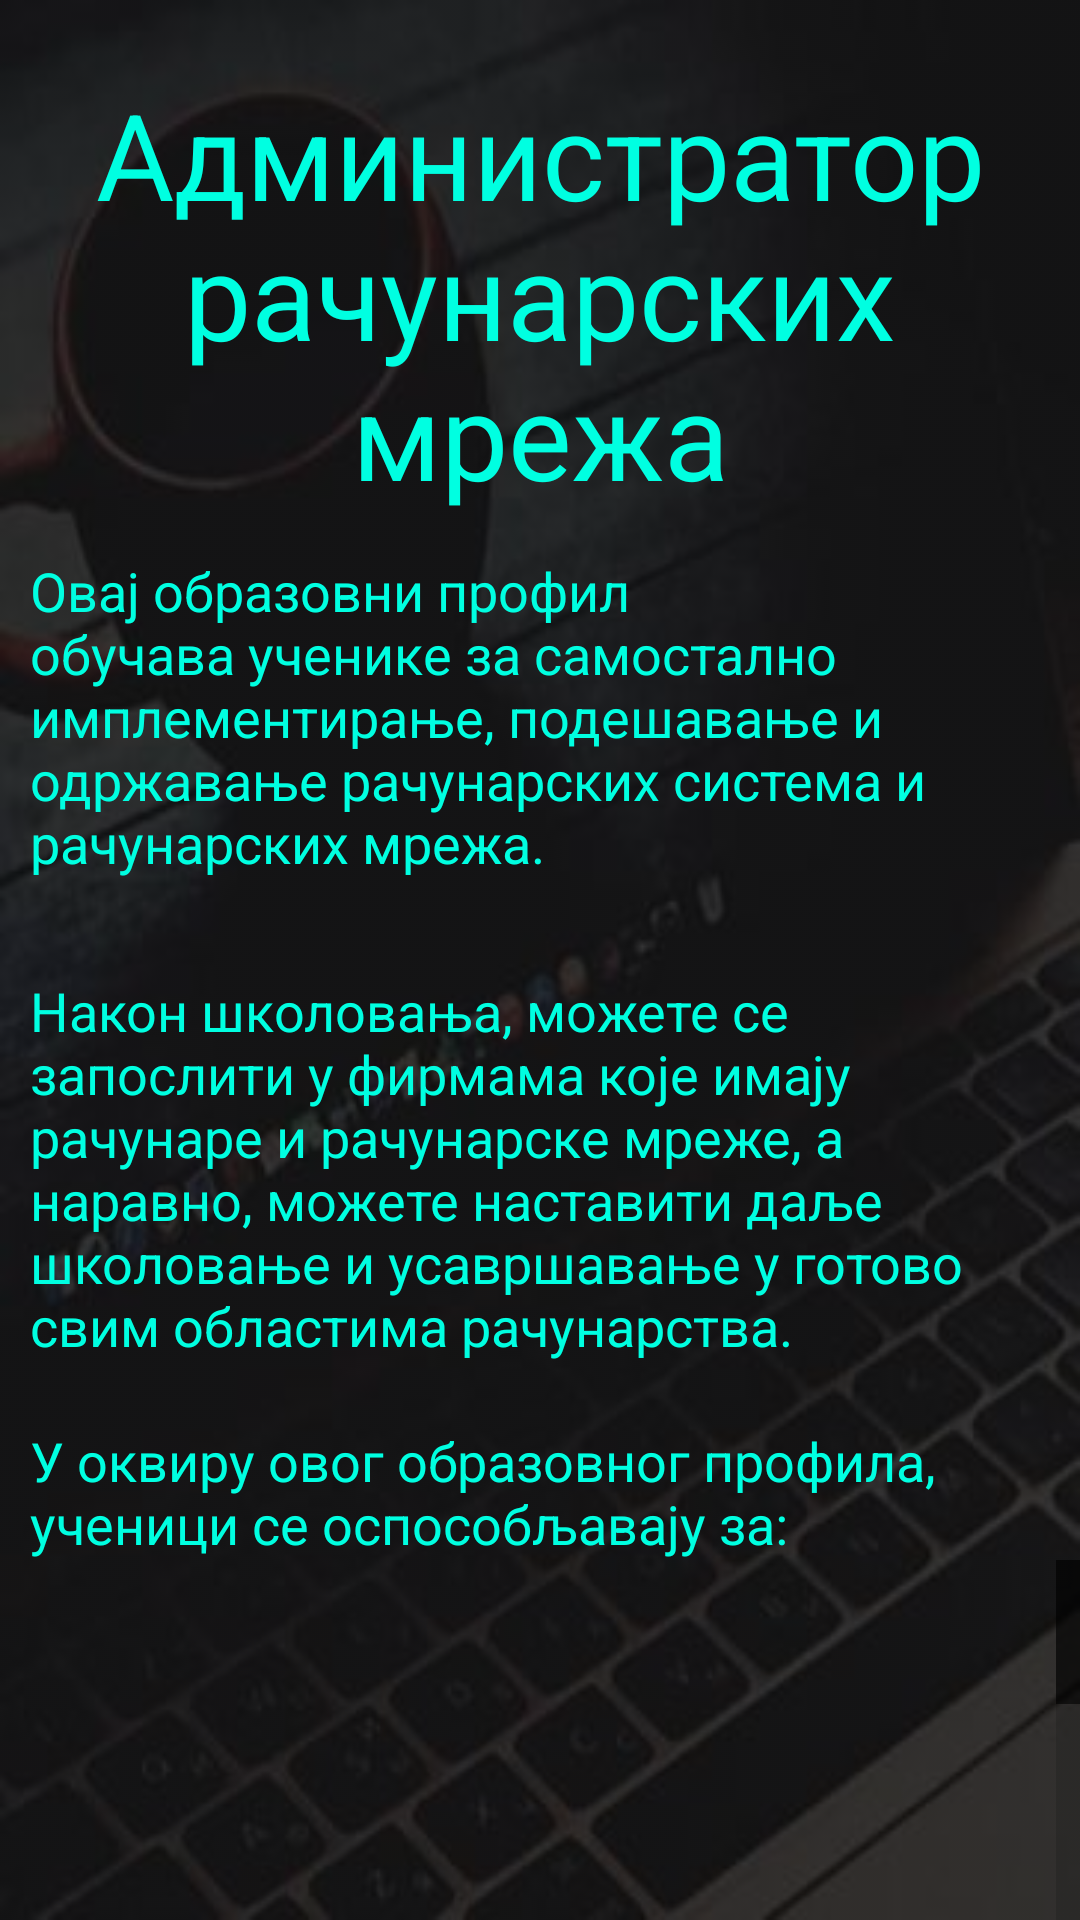

The Android layout XML behind this screen, and the referenced resources:
<!-- AndroidManifest.xml: application theme Theme.TestDrive -->
<!-- res/layout/arm_fragment.xml -->
<?xml version="1.0" encoding="utf-8"?>
<androidx.constraintlayout.widget.ConstraintLayout xmlns:android="http://schemas.android.com/apk/res/android"
    xmlns:app="http://schemas.android.com/apk/res-auto"
    xmlns:tools="http://schemas.android.com/tools"
    android:layout_width="match_parent"
    android:layout_height="match_parent"
    android:background="@drawable/android_background"
    android:backgroundTint="#7E000000"
    android:backgroundTintMode="src_over"
    tools:context=".ArmFragment"
    tools:layout_editor_absoluteY="1dp">

    <TextView
        android:id="@+id/tm_title"
        android:layout_width="wrap_content"
        android:layout_height="wrap_content"
        android:autoText="false"
        android:text="Администратор рачунарских мрежа"
        android:textAlignment="center"
        android:textColor="#00FFE1"
        android:textSize="40dp"
        app:layout_constraintBottom_toBottomOf="parent"
        app:layout_constraintEnd_toEndOf="parent"
        app:layout_constraintHorizontal_bias="0.0"
        app:layout_constraintStart_toStartOf="parent"
        app:layout_constraintTop_toTopOf="parent"
        app:layout_constraintVertical_bias="0.050000012" />

    <TextView
        android:id="@+id/arm_p1"
        android:layout_width="0dp"
        android:layout_height="wrap_content"
        android:layout_marginTop="160dp"
        android:includeFontPadding="true"
        android:paddingLeft="10dp"
        android:paddingRight="10dp"
        android:text="Овај образовни профил обучава ученике за самостално имплементирање, подешавање и одржавање рачунарских система и рачунарских мрежа."
        android:textColor="#00FFE1"
        android:textSize="18dp"
        app:layout_constraintBottom_toTopOf="@+id/arm_p2"
        app:layout_constraintEnd_toEndOf="parent"
        app:layout_constraintHorizontal_bias="0.0"
        app:layout_constraintStart_toStartOf="parent"
        app:layout_constraintTop_toTopOf="@+id/tm_title"
        app:layout_constraintVertical_bias="0.0" />

    <TextView
        android:id="@+id/arm_p2"
        android:layout_width="wrap_content"
        android:layout_height="wrap_content"
        android:layout_marginTop="300dp"
        android:paddingLeft="10dp"
        android:paddingRight="10dp"
        android:text="Након школовања, можете се запослити у фирмама које имају рачунаре и рачунарске мреже, а наравно, можете наставити даље школовање и усавршавање у готово свим областима рачунарства."
        android:textColor="#00FFE1"
        android:textSize="18dp"
        app:layout_constraintBottom_toTopOf="@+id/arm_p3"
        app:layout_constraintEnd_toEndOf="parent"
        app:layout_constraintHorizontal_bias="0.0"
        app:layout_constraintStart_toStartOf="parent"
        app:layout_constraintTop_toTopOf="@+id/tm_title"
        app:layout_constraintVertical_bias="0.0" />

    <TextView
        android:id="@+id/arm_p3"
        android:layout_width="wrap_content"
        android:layout_height="wrap_content"
        android:layout_marginTop="450dp"
        android:paddingLeft="10dp"
        android:paddingRight="10dp"
        android:text="У оквиру овог образовног профила, ученици се оспособљавају за:"
        android:textColor="#00FFE1"
        android:textSize="18dp"
        app:layout_constraintEnd_toEndOf="parent"
        app:layout_constraintHorizontal_bias="0.0"
        app:layout_constraintStart_toStartOf="parent"
        app:layout_constraintTop_toTopOf="@+id/tm_title" />

    <ListView
        android:id="@+id/arm_list"
        android:layout_width="0dp"
        android:layout_height="0dp"
        android:clickable="false"
        android:contextClickable="false"
        android:fastScrollAlwaysVisible="true"
        app:layout_constraintBottom_toBottomOf="parent"
        app:layout_constraintEnd_toEndOf="parent"
        app:layout_constraintHorizontal_bias="0.0"
        app:layout_constraintStart_toStartOf="parent"
        app:layout_constraintTop_toBottomOf="@+id/arm_p3" />

</androidx.constraintlayout.widget.ConstraintLayout>
<!-- resources referenced by this layout -->
<resources>
  <!-- drawable android_background: jpg bitmap (drawable, 12913 bytes) -->
  <style name="Theme.TestDrive" parent="Theme.MaterialComponents.DayNight.DarkActionBar">
          
          <item name="colorPrimary">@color/purple_500</item>
          <item name="colorPrimaryVariant">@color/purple_700</item>
          <item name="colorOnPrimary">@color/white</item>
          
          <item name="colorSecondary">@color/teal_200</item>
          <item name="colorSecondaryVariant">@color/teal_700</item>
          <item name="colorOnSecondary">@color/black</item>
          
          <item name="android:statusBarColor">?attr/colorPrimaryVariant</item>
          
      </style>
  <!-- not gathered from this repository: default colours our renderer supplied (Android Studio template values) -->
  <color name="purple_500">#FF6200EE</color>
  <color name="purple_700">#FF3700B3</color>
  <color name="teal_200">#FF03DAC5</color>
  <color name="teal_700">#FF018786</color>
  <color name="black">#FF000000</color>
  <color name="white">#FFFFFFFF</color>
</resources>
